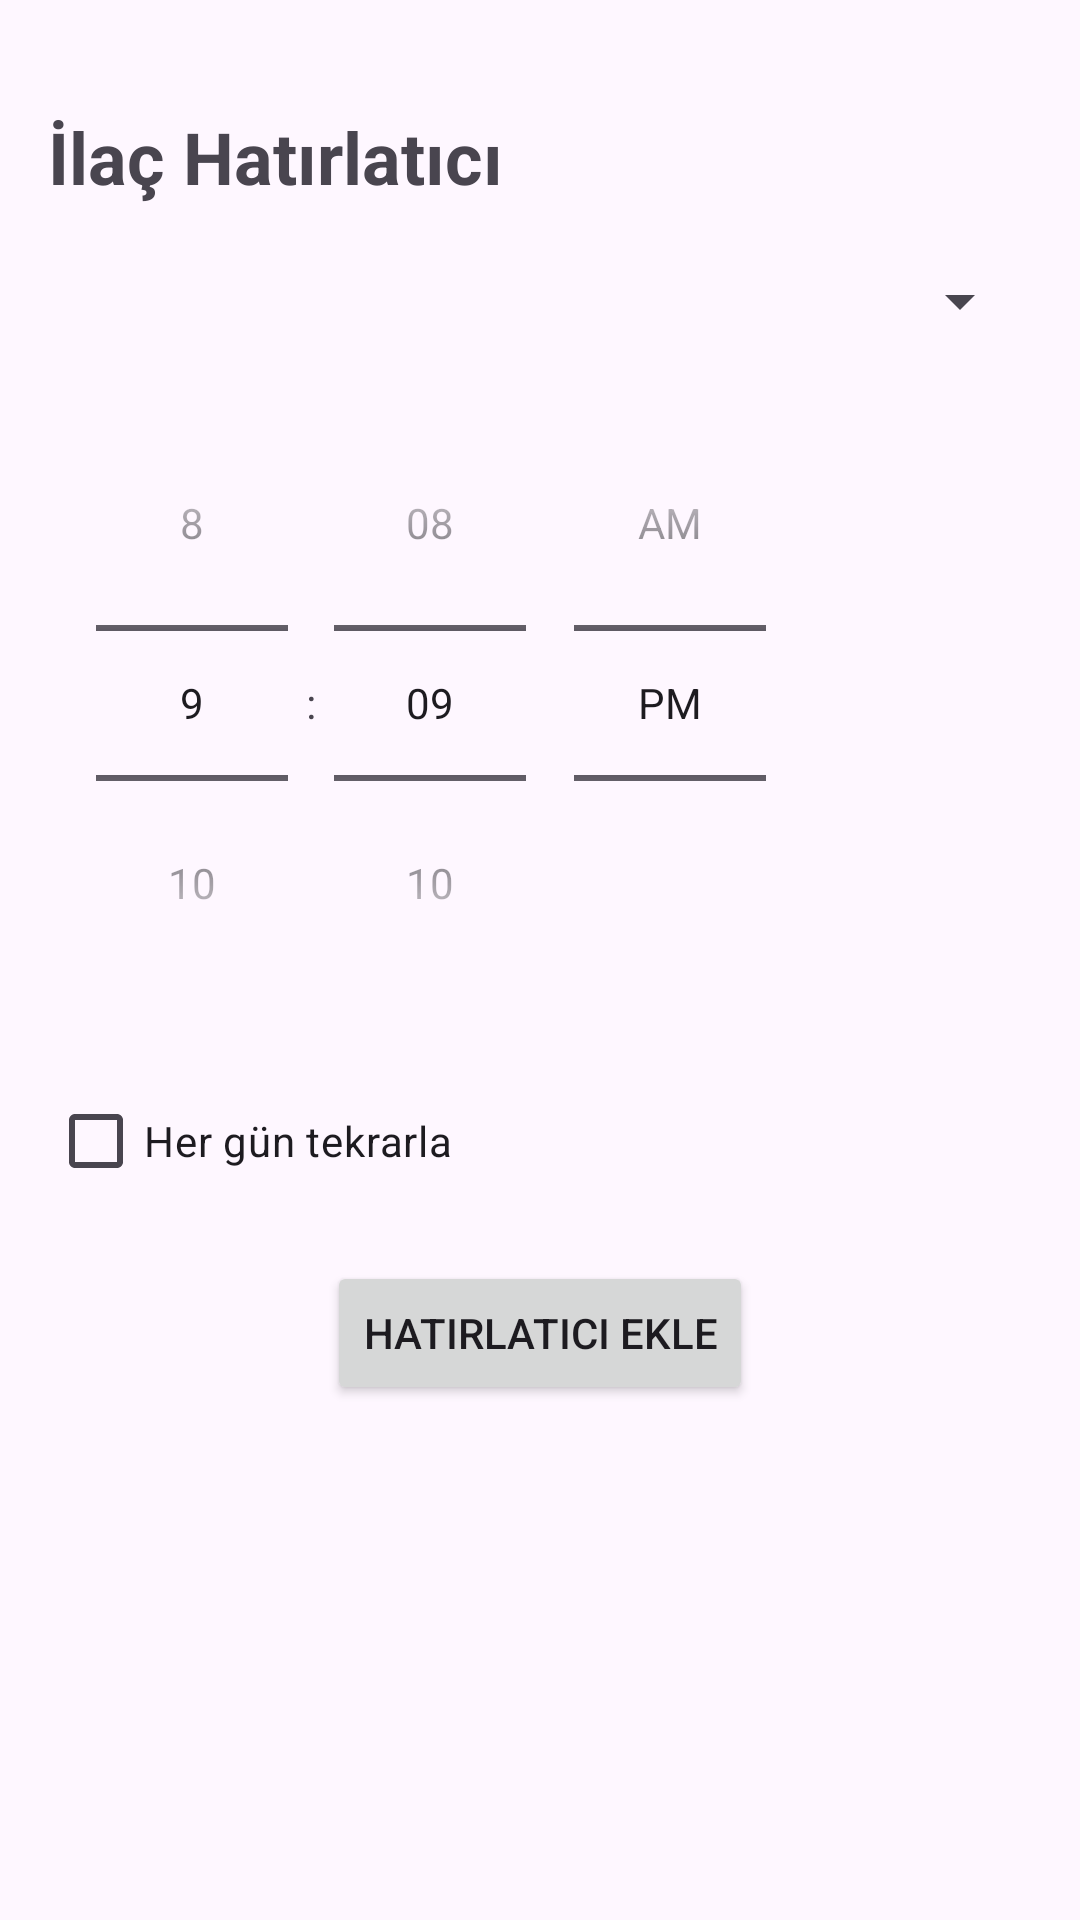

Produce the Android XML layout that renders to this screen, including the resource entries it uses.
<!-- AndroidManifest.xml: application theme Theme.PharmacyNew -->
<!-- res/layout/activity_reminder.xml -->
<?xml version="1.0" encoding="utf-8"?>
<LinearLayout xmlns:android="http://schemas.android.com/apk/res/android"
    android:layout_width="match_parent"
    android:layout_height="match_parent"
    android:orientation="vertical"
    android:padding="16dp">

    <TextView
        android:layout_width="wrap_content"
        android:layout_height="wrap_content"
        android:text="İlaç Hatırlatıcı"
        android:textSize="24sp"
        android:textStyle="bold"
        android:layout_marginTop="20dp">

    </TextView>

    
    <Spinner
        android:id="@+id/spinner"
        android:layout_width="match_parent"
        android:layout_height="wrap_content"
        android:layout_marginBottom="16dp"
        android:layout_marginTop="20dp"/>

    
    <TimePicker
        android:id="@+id/timePicker"
        android:layout_width="wrap_content"
        android:layout_height="wrap_content"
        android:layout_marginBottom="16dp"
        android:timePickerMode="spinner" />

    
    <CheckBox
        android:id="@+id/checkBoxRepeat"
        android:layout_width="wrap_content"
        android:layout_height="wrap_content"
        android:text="Her gün tekrarla"
        android:layout_marginBottom="16dp" />

    
    <Button
        android:id="@+id/buttonAddReminder"
        android:layout_width="wrap_content"
        android:layout_height="wrap_content"
        android:text="Hatırlatıcı Ekle"
        android:layout_gravity="center"
        android:layout_marginBottom="16dp" />

    
    <androidx.recyclerview.widget.RecyclerView
        android:id="@+id/recyclerViewReminders"
        android:layout_width="match_parent"
        android:layout_height="wrap_content" />
</LinearLayout>
<!-- resources referenced by this layout -->
<resources>
  <style name="Theme.PharmacyNew" parent="Base.Theme.PharmacyNew" />
  <style name="Base.Theme.PharmacyNew" parent="Theme.Material3.DayNight.NoActionBar">
          
          
      </style>
</resources>
